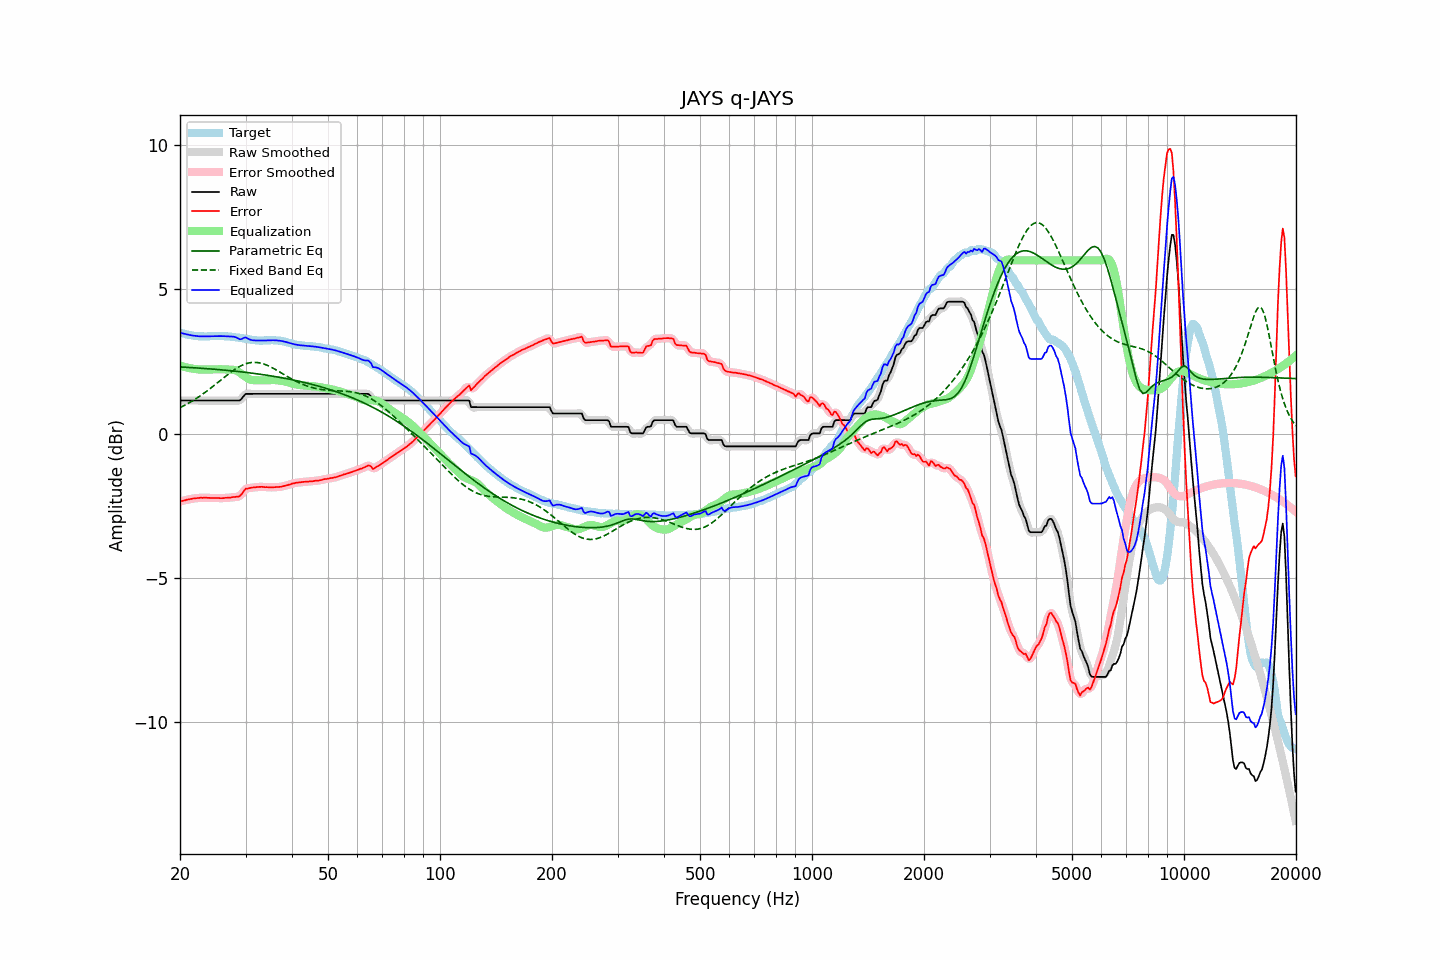

Source data for this figure (header and first rows):
frequency, raw, error, smoothed, error_smoothed, equalization, parametric_eq, fixed_band_eq, equalized_raw, equalized_smoothed, target
20.00, 1.15, -2.35, 1.15, -2.35, 2.35, 2.31, 0.90, 3.50, 3.50, 3.50
20.20, 1.15, -2.33, 1.15, -2.34, 2.34, 2.31, 0.93, 3.48, 3.48, 3.48
20.40, 1.15, -2.32, 1.15, -2.32, 2.32, 2.30, 0.96, 3.47, 3.47, 3.47
20.61, 1.15, -2.31, 1.15, -2.31, 2.31, 2.30, 0.99, 3.45, 3.45, 3.46
20.81, 1.15, -2.29, 1.15, -2.29, 2.29, 2.30, 1.02, 3.44, 3.44, 3.44
21.02, 1.15, -2.28, 1.15, -2.28, 2.28, 2.29, 1.05, 3.43, 3.43, 3.43
21.23, 1.15, -2.27, 1.15, -2.27, 2.27, 2.29, 1.08, 3.42, 3.42, 3.42
21.44, 1.15, -2.26, 1.15, -2.26, 2.26, 2.29, 1.11, 3.41, 3.41, 3.41
21.66, 1.15, -2.25, 1.15, -2.25, 2.25, 2.28, 1.14, 3.40, 3.40, 3.40
21.87, 1.15, -2.24, 1.15, -2.24, 2.24, 2.28, 1.18, 3.39, 3.39, 3.39
22.09, 1.15, -2.24, 1.15, -2.23, 2.23, 2.28, 1.21, 3.38, 3.38, 3.39
22.31, 1.15, -2.23, 1.15, -2.23, 2.23, 2.27, 1.25, 3.38, 3.38, 3.38
22.54, 1.15, -2.23, 1.15, -2.22, 2.22, 2.27, 1.29, 3.37, 3.37, 3.37
22.76, 1.15, -2.22, 1.15, -2.22, 2.22, 2.27, 1.33, 3.37, 3.37, 3.36
22.99, 1.15, -2.22, 1.15, -2.22, 2.22, 2.26, 1.36, 3.37, 3.37, 3.37
23.22, 1.15, -2.21, 1.15, -2.22, 2.22, 2.26, 1.40, 3.37, 3.37, 3.36
23.45, 1.15, -2.21, 1.15, -2.22, 2.22, 2.25, 1.44, 3.37, 3.37, 3.36
23.69, 1.15, -2.22, 1.15, -2.22, 2.22, 2.25, 1.49, 3.37, 3.37, 3.37
23.92, 1.15, -2.22, 1.15, -2.22, 2.22, 2.25, 1.53, 3.37, 3.37, 3.37
24.16, 1.15, -2.23, 1.15, -2.23, 2.22, 2.24, 1.57, 3.37, 3.37, 3.38
24.40, 1.15, -2.23, 1.15, -2.23, 2.23, 2.24, 1.62, 3.37, 3.37, 3.38
24.65, 1.15, -2.23, 1.15, -2.23, 2.23, 2.23, 1.66, 3.38, 3.38, 3.38
24.89, 1.15, -2.23, 1.15, -2.23, 2.23, 2.23, 1.70, 3.38, 3.38, 3.38
25.14, 1.15, -2.23, 1.15, -2.23, 2.23, 2.22, 1.75, 3.38, 3.38, 3.38
25.39, 1.15, -2.23, 1.15, -2.23, 2.23, 2.22, 1.80, 3.38, 3.38, 3.37
25.65, 1.15, -2.24, 1.15, -2.23, 2.23, 2.21, 1.84, 3.38, 3.38, 3.38
25.91, 1.15, -2.23, 1.15, -2.23, 2.23, 2.21, 1.89, 3.38, 3.38, 3.38
26.16, 1.15, -2.23, 1.15, -2.23, 2.23, 2.20, 1.93, 3.38, 3.38, 3.38
26.43, 1.15, -2.22, 1.15, -2.23, 2.23, 2.20, 1.98, 3.37, 3.37, 3.37
26.69, 1.15, -2.22, 1.15, -2.22, 2.22, 2.19, 2.02, 3.37, 3.37, 3.37
26.96, 1.15, -2.22, 1.15, -2.22, 2.22, 2.19, 2.06, 3.37, 3.37, 3.37
27.23, 1.15, -2.22, 1.15, -2.21, 2.22, 2.18, 2.11, 3.37, 3.37, 3.37
27.50, 1.15, -2.21, 1.15, -2.21, 2.22, 2.18, 2.15, 3.36, 3.36, 3.36
27.77, 1.15, -2.20, 1.15, -2.20, 2.21, 2.17, 2.19, 3.36, 3.36, 3.34
28.05, 1.15, -2.19, 1.15, -2.19, 2.20, 2.17, 2.22, 3.35, 3.35, 3.34
28.33, 1.15, -2.18, 1.14, -2.19, 2.18, 2.16, 2.26, 3.33, 3.33, 3.33
28.62, 1.15, -2.18, 1.14, -2.18, 2.16, 2.15, 2.29, 3.30, 3.30, 3.33
28.90, 1.15, -2.17, 1.16, -2.16, 2.12, 2.15, 2.32, 3.27, 3.28, 3.32
29.19, 1.19, -2.12, 1.20, -2.11, 2.08, 2.14, 2.35, 3.27, 3.28, 3.31
29.48, 1.26, -2.05, 1.26, -2.04, 2.04, 2.13, 2.38, 3.30, 3.30, 3.30
29.78, 1.33, -1.96, 1.32, -1.97, 2.00, 2.13, 2.40, 3.33, 3.32, 3.29
30.08, 1.38, -1.90, 1.36, -1.92, 1.96, 2.12, 2.42, 3.33, 3.32, 3.28
30.38, 1.38, -1.90, 1.38, -1.89, 1.92, 2.12, 2.44, 3.30, 3.30, 3.28
30.68, 1.38, -1.89, 1.38, -1.88, 1.89, 2.11, 2.45, 3.27, 3.27, 3.27
30.99, 1.38, -1.88, 1.38, -1.88, 1.87, 2.10, 2.46, 3.25, 3.25, 3.25
31.30, 1.38, -1.86, 1.38, -1.87, 1.86, 2.09, 2.47, 3.24, 3.24, 3.24
31.61, 1.38, -1.86, 1.38, -1.86, 1.85, 2.09, 2.47, 3.23, 3.23, 3.24
31.93, 1.38, -1.86, 1.38, -1.86, 1.85, 2.08, 2.47, 3.23, 3.23, 3.24
32.24, 1.38, -1.85, 1.38, -1.85, 1.85, 2.07, 2.46, 3.23, 3.23, 3.23
32.57, 1.38, -1.84, 1.38, -1.84, 1.85, 2.06, 2.45, 3.23, 3.23, 3.22
32.89, 1.38, -1.84, 1.38, -1.84, 1.85, 2.06, 2.44, 3.22, 3.22, 3.22
33.22, 1.38, -1.84, 1.38, -1.84, 1.85, 2.05, 2.43, 3.22, 3.22, 3.22
33.55, 1.38, -1.85, 1.38, -1.85, 1.85, 2.04, 2.41, 3.23, 3.23, 3.23
33.89, 1.38, -1.85, 1.38, -1.85, 1.85, 2.03, 2.39, 3.23, 3.23, 3.23
34.23, 1.38, -1.85, 1.38, -1.85, 1.85, 2.02, 2.37, 3.23, 3.23, 3.23
34.57, 1.38, -1.86, 1.38, -1.86, 1.85, 2.01, 2.35, 3.23, 3.23, 3.24
34.92, 1.38, -1.85, 1.38, -1.86, 1.86, 2.01, 2.32, 3.23, 3.23, 3.23
35.27, 1.38, -1.86, 1.38, -1.86, 1.86, 2.00, 2.29, 3.24, 3.24, 3.24
35.62, 1.38, -1.86, 1.38, -1.86, 1.86, 1.99, 2.26, 3.24, 3.24, 3.24
35.97, 1.38, -1.85, 1.38, -1.85, 1.86, 1.98, 2.23, 3.23, 3.23, 3.23
... 635 more rows
